Run: headless pygame with SDL's dummy video driver; simulated clock (each Clock.tick advances the game by its frame time, no real sleeping); random seed 0; keys injected as events and as key.get_pressed() state; no mouse input.
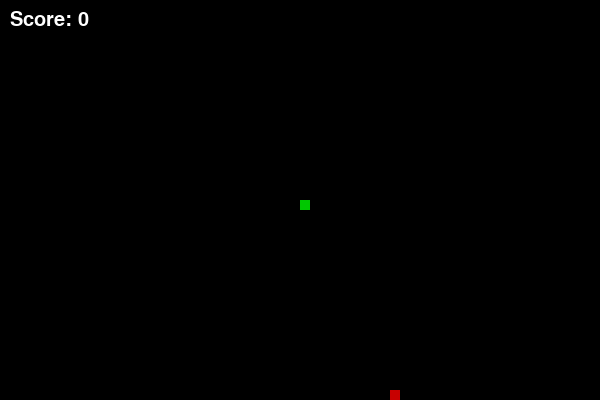
Frame 1 of 2 · flips 1–60 · no input
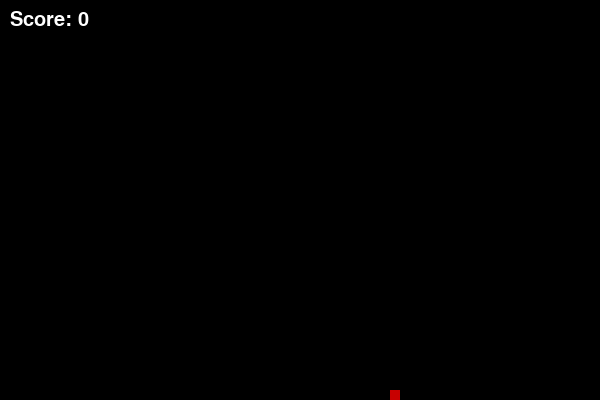
Frame 2 of 2 · flips 61–180 · tapped SPACE, RETURN · held RIGHT (→), D (game ended)

The pygame program that drew these frames:

import pygame
import random

pygame.init()

# Screen
WIDTH, HEIGHT = 600, 400
screen = pygame.display.set_mode((WIDTH, HEIGHT))
pygame.display.set_caption("Snake Game")

# Colors
WHITE = (255, 255, 255)
GREEN = (0, 200, 0)
RED = (200, 0, 0)
BLACK = (0, 0, 0)

# Snake settings
snake_block = 10
snake_speed = 15

clock = pygame.time.Clock()
font = pygame.font.SysFont(None, 30)

def draw_snake(snake_list):
    for block in snake_list:
        pygame.draw.rect(screen, GREEN, [block[0], block[1], snake_block, snake_block])

def gameLoop():
    x = WIDTH / 2
    y = HEIGHT / 2

    x_change = 0
    y_change = 0

    snake_list = []
    snake_length = 1

    # Food
    foodx = round(random.randrange(0, WIDTH - snake_block) / 10.0) * 10.0
    foody = round(random.randrange(0, HEIGHT - snake_block) / 10.0) * 10.0

    score = 0
    running = True

    while running:
        screen.fill(BLACK)

        for event in pygame.event.get():
            if event.type == pygame.QUIT:
                running = False

            if event.type == pygame.KEYDOWN:
                if event.key == pygame.K_LEFT:
                    x_change = -snake_block
                    y_change = 0
                elif event.key == pygame.K_RIGHT:
                    x_change = snake_block
                    y_change = 0
                elif event.key == pygame.K_UP:
                    y_change = -snake_block
                    x_change = 0
                elif event.key == pygame.K_DOWN:
                    y_change = snake_block
                    x_change = 0

        x += x_change
        y += y_change

        # Wall collision
        if x >= WIDTH or x < 0 or y >= HEIGHT or y < 0:
            print("💀 Game Over!")
            running = False

        pygame.draw.rect(screen, RED, [foodx, foody, snake_block, snake_block])

        snake_head = [x, y]
        snake_list.append(snake_head)

        if len(snake_list) > snake_length:
            del snake_list[0]

        # Self collision
        for block in snake_list[:-1]:
            if block == snake_head:
                print("💀 Game Over!")
                running = False

        draw_snake(snake_list)

        # Score
        score_text = font.render(f"Score: {score}", True, WHITE)
        screen.blit(score_text, (10, 10))

        pygame.display.update()

        # Food eat
        if x == foodx and y == foody:
            foodx = round(random.randrange(0, WIDTH - snake_block) / 10.0) * 10.0
            foody = round(random.randrange(0, HEIGHT - snake_block) / 10.0) * 10.0
            snake_length += 1
            score += 1

        clock.tick(snake_speed)

    pygame.quit()
    quit()

gameLoop()
